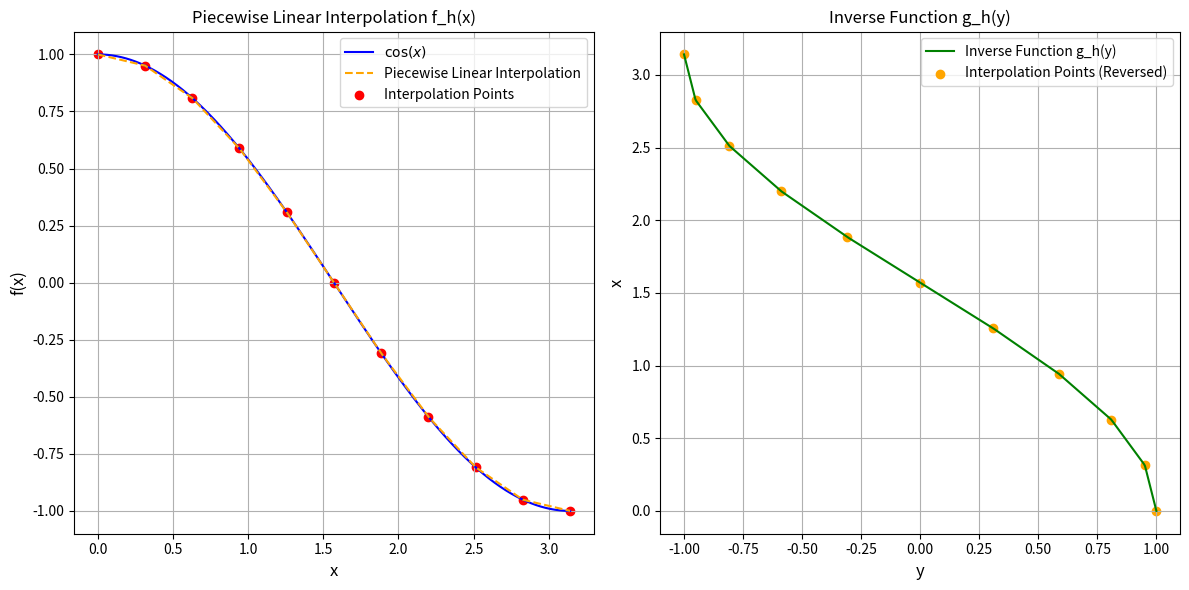

Here is the Python script that generated this plot:
import numpy as np
import sympy as sp
import matplotlib.pyplot as plt


def piecewise_linear_interpolation(x_points, y_points, x):
    N = len(x_points) - 1
    for i in range(N):
        if x_points[i] <= x <= x_points[i + 1]:
            h_i = x_points[i + 1] - x_points[i]
            return y_points[i] * (x_points[i + 1] - x) / h_i + y_points[i + 1] * (x - x_points[i]) / h_i
    return None


def inverse_piecewise_linear_interpolation(x_points, y_points, y):
    """
    Вычисляет x = g_h(y), обратную функцию для кусочной линейной интерполяции.

    x_points: массив узлов x
    y_points: массив значений функции в узлах x
    y: значение, для которого нужно найти x

    Возвращает список решений x (может быть несколько, если y встречается на нескольких интервалах).
    """
    solutions = []
    N = len(x_points) - 1  # Количество интервалов

    for i in range(N):
        # Проверяем, лежит ли y в диапазоне текущего интервала
        if min(y_points[i], y_points[i + 1]) <= y <= max(y_points[i], y_points[i + 1]):
            # Вычисляем x по формуле обратной функции
            x = x_points[i] + (y - y_points[i]) * (x_points[i + 1] - x_points[i]) / (y_points[i + 1] - y_points[i])
            solutions.append(x)

    return solutions


def max_interpolation_error(f, f_second_derivative, x_points, y_points):
    max_error = 0
    N = len(x_points) - 1
    x = sp.Symbol('x')

    # Преобразуем вторую производную в функцию
    f_second_derivative_func = sp.lambdify(x, f_second_derivative, modules=['numpy'])

    for i in range(N):
        # Находим h_i и промежуточную точку
        h_i = x_points[i + 1] - x_points[i]
        midpoint = (x_points[i] + x_points[i + 1]) / 2

        # Вторая производная в середине отрезка
        second_derivative_value = abs(f_second_derivative_func(midpoint))

        # Оценка ошибки на интервале
        error = (second_derivative_value / 2) * (h_i ** 2)
        max_error = max(max_error, error)

    return max_error


# Прямая интерполяция cos(x)
x = sp.Symbol('x')
f_sym = sp.cos(x)
f_derivative_2 = sp.diff(f_sym, x, 2)

a, b = 0, np.pi
N_values = [10, 20, 40, 80]

results = []

for N in N_values:
    x_points = np.linspace(a, b, N + 1)
    y_points = np.cos(x_points)

    # Вычисляем ||f - f_h|| / h^2
    h = (b - a) / N
    max_error = max_interpolation_error(f_sym, f_derivative_2, x_points, y_points)
    c = max_error / (h ** 2)
    results.append((N, max_error, c))

print(f"{'N':<5} {'Max Error':<15} {'C Value':<10}")
for N, max_error, c in results:
    print(f"{N:<5} {max_error:<15.8f} {c:<10.8f}")

# Построение графиков прямой интерполяции
N_plot = 10
x_points_plot = np.linspace(a, b, N_plot + 1)
y_points_plot = np.cos(x_points_plot)

x_fine = np.linspace(a, b, 500)
y_fine = np.cos(x_fine)

y_interp = [piecewise_linear_interpolation(x_points_plot, y_points_plot, x) for x in x_fine]

plt.figure(figsize=(12, 6))

# График f_h(x)
plt.subplot(1, 2, 1)
plt.plot(x_fine, y_fine, label=r'$\cos(x)$', color='blue')
plt.plot(x_fine, y_interp, label='Piecewise Linear Interpolation', linestyle='--', color='orange')
plt.scatter(x_points_plot, y_points_plot, color='red', label='Interpolation Points')
plt.xlabel('x', fontsize=12)
plt.ylabel('f(x)', fontsize=12)
plt.title('Piecewise Linear Interpolation f_h(x)')
plt.legend()
plt.grid(True)

# Построение обратной функции g_h(y)
y_fine_inverse = np.linspace(min(y_points_plot), max(y_points_plot), 500)
x_inverse = [inverse_piecewise_linear_interpolation(x_points_plot, y_points_plot, y)[0] for y in y_fine_inverse]

# График g_h(y)
plt.subplot(1, 2, 2)
plt.plot(y_fine_inverse, x_inverse, label='Inverse Function g_h(y)', color='green')
plt.scatter(y_points_plot, x_points_plot, color='orange', label='Interpolation Points (Reversed)')
plt.xlabel('y', fontsize=12)
plt.ylabel('x', fontsize=12)
plt.title('Inverse Function g_h(y)')
plt.legend()
plt.grid(True)

plt.tight_layout()
plt.show()

# Проверка обратной функции
y_values = [0.5, -0.5]
for y in y_values:
    x_solutions = inverse_piecewise_linear_interpolation(x_points_plot, y_points_plot, y)
    print(f"For y = {y}, x solutions = {x_solutions}")
